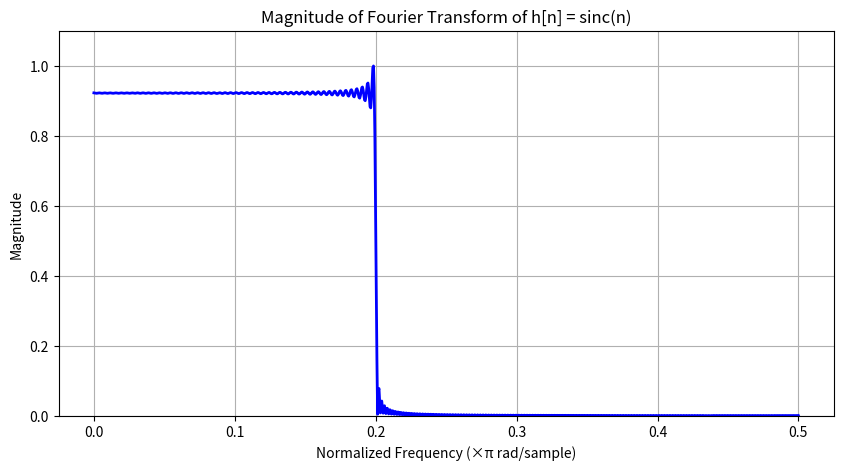

Write the Python code that produced this figure.
import numpy as np
import matplotlib.pyplot as plt

# --- Parameters ---
filter_length = 513  # Must be odd to center at zero
fc = 0.2             # Normalized cutoff frequency (0 < fc < 0.5)
N_fft = 2048         # FFT length for frequency resolution

# --- Generate h[n] = 2 * fc * sinc(2 * fc * n) ---
n = np.arange(-(filter_length // 2), (filter_length // 2) + 1)
h = 2 * fc * np.sinc(2 * fc * n)

# Optional: apply window (for less ripple, optional)
# window = np.hamming(filter_length)
# h = h * window

# --- Compute FFT ---
H = np.fft.fft(h, N_fft)
H_mag = np.abs(H[:N_fft // 2])  # Take positive frequencies
H_mag /= np.max(H_mag)          # Normalize

# --- Frequency Axis ---
freq = np.linspace(0, 0.5, N_fft // 2)  # Normalized frequency (0 to 0.5)

# --- Plot ---
plt.figure(figsize=(10, 5))
plt.plot(freq, H_mag, color='blue', lw=2)
plt.title("Magnitude of Fourier Transform of h[n] = sinc(n)")
plt.xlabel("Normalized Frequency (×π rad/sample)")
plt.ylabel("Magnitude")
plt.grid(True)
plt.ylim(0, 1.1)
plt.show()
